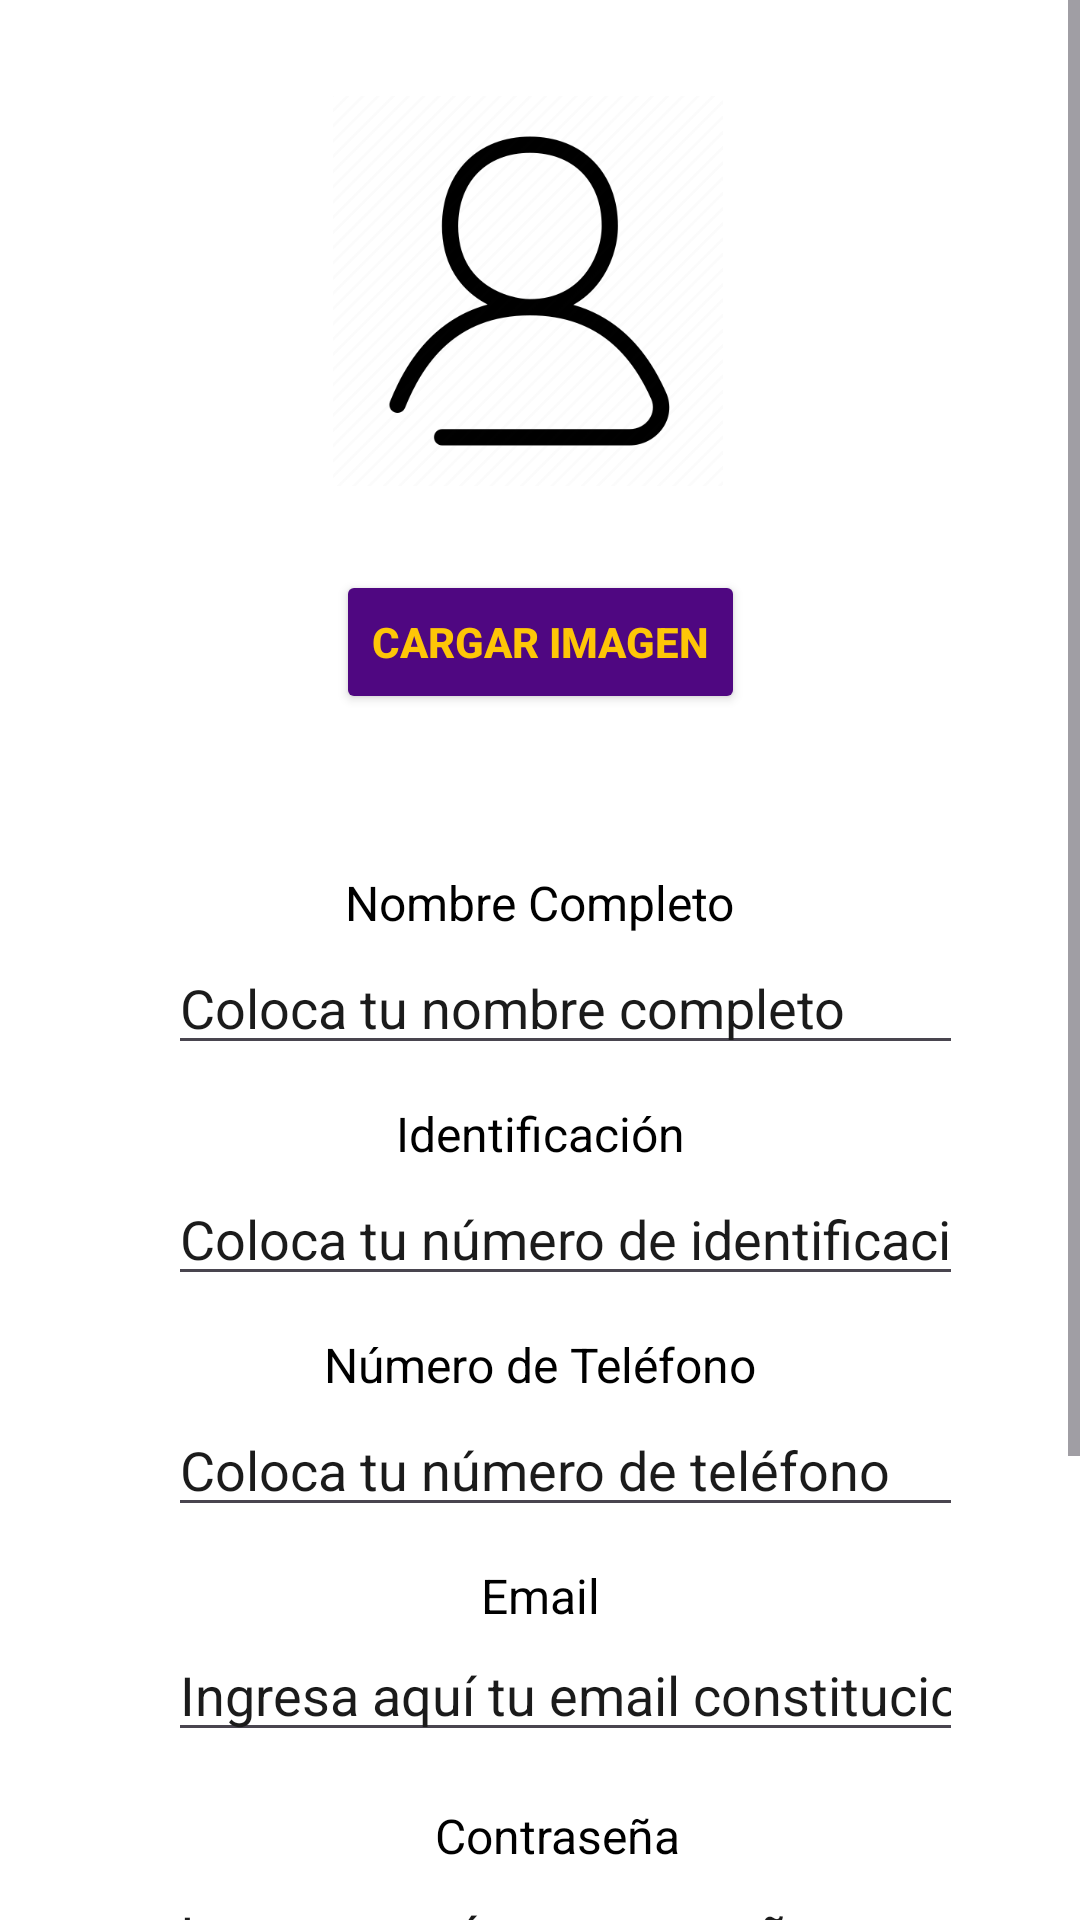

Here is an Android app screen rendered from its layout file. Give the layout XML and the strings, colors and styles it references.
<!-- AndroidManifest.xml: application theme Theme.JaponNews -->
<!-- res/layout/activity_signup.xml -->
<?xml version="1.0" encoding="utf-8"?>
<ScrollView xmlns:android="http://schemas.android.com/apk/res/android"
    xmlns:app="http://schemas.android.com/apk/res-auto"
    xmlns:tools="http://schemas.android.com/tools"
    android:layout_width="match_parent"
    android:layout_height="match_parent"
    android:fillViewport="true"
    android:background="@color/white">

    <androidx.constraintlayout.widget.ConstraintLayout
        android:id="@+id/main"
        android:layout_width="match_parent"
        android:layout_height="wrap_content"
        tools:context=".signup">

        <ImageView
            android:id="@+id/imageView2"
            android:layout_width="231dp"
            android:layout_height="130dp"
            android:layout_marginStart="68dp"
            android:layout_marginTop="32dp"
            android:layout_marginEnd="75dp"
            app:layout_constraintEnd_toEndOf="parent"
            app:layout_constraintHorizontal_bias="0.568"
            app:layout_constraintStart_toStartOf="parent"
            app:layout_constraintTop_toTopOf="parent"
            app:srcCompat="@drawable/profile_ic" />

        <Button
            android:id="@+id/cargarImg"
            android:layout_width="wrap_content"
            android:layout_height="wrap_content"
            android:layout_marginTop="28dp"
            android:backgroundTint="@color/purple_app"
            android:text="Cargar Imagen"
            android:textColor="@color/yellow_app"
            android:textStyle="bold"
            app:layout_constraintEnd_toEndOf="parent"
            app:layout_constraintStart_toStartOf="parent"
            app:layout_constraintTop_toBottomOf="@+id/imageView2" />

        <TextView
            android:id="@+id/textView3"
            android:layout_width="wrap_content"
            android:layout_height="wrap_content"
            android:layout_marginTop="52dp"
            android:text="Nombre Completo"
            android:textColor="@color/black"
            android:textSize="16sp"
            app:layout_constraintEnd_toEndOf="parent"
            app:layout_constraintStart_toStartOf="parent"
            app:layout_constraintTop_toBottomOf="@+id/cargarImg" />

        <EditText
            android:id="@+id/editTextText"
            android:layout_width="0dp"
            android:layout_height="wrap_content"
            android:layout_marginStart="56dp"
            android:layout_marginTop="2dp"
            android:layout_marginEnd="39dp"
            android:textColorHint="@color/dark_gray"
            android:ems="15"
            android:hint="Coloca tu nombre completo"
            android:textColor="@color/black"
            android:inputType="textPersonName"
            app:layout_constraintEnd_toEndOf="parent"
            app:layout_constraintStart_toStartOf="parent"
            app:layout_constraintTop_toBottomOf="@+id/textView3" />

        <TextView
            android:id="@+id/textView4"
            android:layout_width="wrap_content"
            android:layout_height="wrap_content"
            android:layout_marginTop="12dp"
            android:text="Identificación"
            android:textColor="@color/black"
            android:textSize="16sp"
            app:layout_constraintEnd_toEndOf="parent"
            app:layout_constraintStart_toStartOf="parent"
            app:layout_constraintTop_toBottomOf="@+id/editTextText" />

        <EditText
            android:id="@+id/editTextNumber"
            android:layout_width="0dp"
            android:layout_height="wrap_content"
            android:textColorHint="@color/dark_gray"
            android:layout_marginStart="56dp"
            android:layout_marginTop="2dp"
            android:layout_marginEnd="39dp"
            android:ems="15"
            android:hint="Coloca tu número de identificación"
            android:textColor="@color/black"
            android:inputType="number"
            app:layout_constraintEnd_toEndOf="parent"
            app:layout_constraintStart_toStartOf="parent"
            app:layout_constraintTop_toBottomOf="@+id/textView4" />

        <TextView
            android:id="@+id/textViewNumero"
            android:layout_width="wrap_content"
            android:layout_height="wrap_content"
            android:layout_marginTop="12dp"
            android:text="Número de Teléfono"
            android:textColor="@color/black"
            android:textSize="16sp"
            app:layout_constraintEnd_toEndOf="parent"
            app:layout_constraintStart_toStartOf="parent"
            app:layout_constraintTop_toBottomOf="@+id/editTextNumber" />

        <EditText
            android:id="@+id/editTextNumero"
            android:layout_width="0dp"
            android:layout_height="wrap_content"
            android:layout_marginStart="56dp"
            android:layout_marginTop="2dp"
            android:textColorHint="@color/dark_gray"
            android:layout_marginEnd="39dp"
            android:ems="15"
            android:hint="Coloca tu número de teléfono"
            android:inputType="number"
            android:textColor="@color/black"
            app:layout_constraintEnd_toEndOf="parent"
            app:layout_constraintStart_toStartOf="parent"
            app:layout_constraintTop_toBottomOf="@+id/textViewNumero" />

        <TextView
            android:id="@+id/textView5"
            android:layout_width="wrap_content"
            android:layout_height="wrap_content"
            android:layout_marginTop="12dp"
            android:text="Email"
            android:textColor="@color/black"
            android:textSize="16sp"
            app:layout_constraintEnd_toEndOf="parent"
            app:layout_constraintStart_toStartOf="parent"
            app:layout_constraintTop_toBottomOf="@+id/editTextNumero" />

        <EditText
            android:id="@+id/editTextTextEmailAddress"
            android:layout_width="0dp"
            android:layout_height="wrap_content"
            android:layout_marginStart="56dp"
            android:textColorHint="@color/dark_gray"
            android:layout_marginEnd="39dp"
            android:ems="15"
            android:hint="Ingresa aquí tu email constitucional"
            android:inputType="textEmailAddress"
            android:textColor="@color/black"
            app:layout_constraintEnd_toEndOf="parent"
            app:layout_constraintStart_toStartOf="parent"
            app:layout_constraintTop_toBottomOf="@+id/textView5" />

        <TextView
            android:id="@+id/textViewPassword"
            android:layout_width="wrap_content"
            android:layout_height="wrap_content"
            android:layout_marginTop="17dp"
            android:text="Contraseña"
            android:textColor="@color/black"
            android:textSize="16sp"
            app:layout_constraintEnd_toEndOf="parent"
            app:layout_constraintHorizontal_bias="0.522"
            app:layout_constraintStart_toStartOf="parent"
            app:layout_constraintTop_toBottomOf="@+id/editTextTextEmailAddress" />

        <EditText
            android:id="@+id/editTextContrasena"
            android:layout_width="0dp"
            android:layout_height="wrap_content"
            android:layout_marginStart="56dp"
            android:layout_marginEnd="39dp"
            android:ems="15"
            android:hint="Ingresa aquí tu contraseña"
            android:inputType="textPassword"
            android:textColor="@color/black"
            android:textColorHint="@color/dark_gray"
            app:layout_constraintEnd_toEndOf="parent"
            app:layout_constraintHorizontal_bias="0.0"
            app:layout_constraintStart_toStartOf="parent"
            app:layout_constraintTop_toBottomOf="@+id/textViewPassword" />

        <Button
            android:id="@+id/login3"
            android:layout_width="wrap_content"
            android:layout_height="wrap_content"
            android:layout_marginTop="44dp"
            android:backgroundTint="@color/yellow_app"
            android:text="Crear Cuenta"
            android:textColor="@color/purple_app"
            android:textStyle="bold"
            app:layout_constraintEnd_toEndOf="parent"
            app:layout_constraintHorizontal_bias="0.538"
            app:layout_constraintStart_toStartOf="parent"
            app:layout_constraintTop_toBottomOf="@+id/editTextContrasena" />

        <TextView
            android:id="@+id/textView6"
            android:layout_width="wrap_content"
            android:layout_height="wrap_content"
            android:layout_marginTop="31dp"
            android:text="¿Ya tienes una cuenta?"
            android:textColor="@color/black"
            android:textSize="15sp"
            android:textStyle="bold"
            app:layout_constraintEnd_toEndOf="parent"
            app:layout_constraintStart_toStartOf="parent"
            app:layout_constraintTop_toBottomOf="@+id/login3" />

        <TextView
            android:id="@+id/textView7"
            android:layout_width="wrap_content"
            android:layout_height="wrap_content"
            android:layout_marginTop="16dp"
            android:clickable="true"
            android:text="Ingresa aquí"
            android:textColor="@color/purple_app"
            android:textSize="15sp"
            android:textStyle="bold"
            app:layout_constraintEnd_toEndOf="parent"
            app:layout_constraintStart_toStartOf="parent"
            app:layout_constraintTop_toBottomOf="@+id/textView6" />

    </androidx.constraintlayout.widget.ConstraintLayout>

</ScrollView>
<!-- resources referenced by this layout -->
<resources>
  <color name="black">#FF000000</color>
  <color name="dark_gray">#1B1B1B</color>
  <color name="purple_app">#4f0781</color>
  <color name="white">#FFFFFFFF</color>
  <color name="yellow_app">#fec607</color>
  <!-- drawable profile_ic: png bitmap (drawable, 17566 bytes) -->
  <style name="Theme.JaponNews" parent="android:Theme.Material.Light.NoActionBar" />
</resources>
